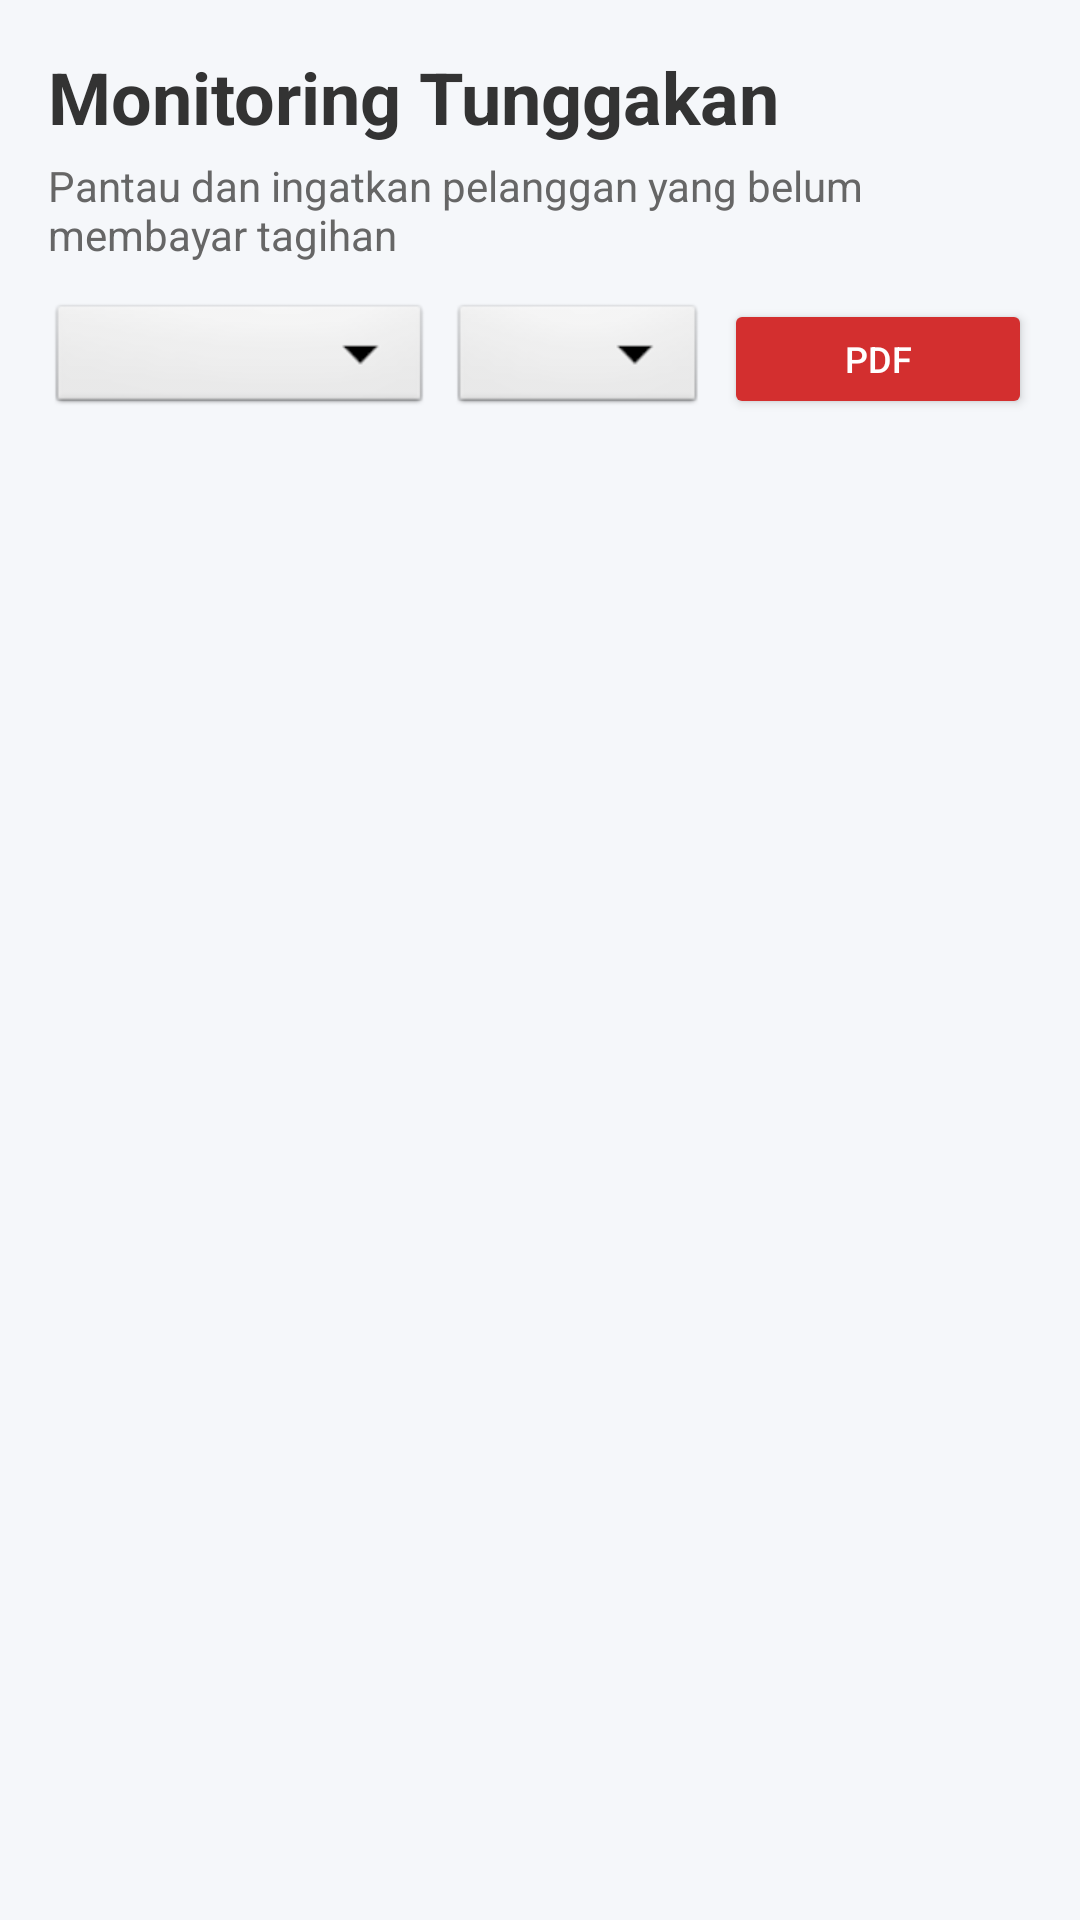

Write the Android layout XML for this screen, with the resource values it uses.
<!-- AndroidManifest.xml: application theme Theme.AsabriWIFI -->
<!-- res/layout/fragment_monitoring.xml -->
<?xml version="1.0" encoding="utf-8"?>
<androidx.coordinatorlayout.widget.CoordinatorLayout xmlns:android="http://schemas.android.com/apk/res/android"
    xmlns:app="http://schemas.android.com/apk/res-auto"
    android:layout_width="match_parent"
    android:layout_height="match_parent"
    android:background="#F5F7FA">

    <LinearLayout
        android:layout_width="match_parent"
        android:layout_height="match_parent"
        android:orientation="vertical">

        
        <TextView
            android:layout_width="match_parent"
            android:layout_height="wrap_content"
            android:text="Monitoring Tunggakan"
            android:textSize="24sp"
            android:textStyle="bold"
            android:textColor="#333333"
            android:paddingHorizontal="16dp"
            android:paddingTop="16dp"
            android:paddingBottom="4dp" />

        <TextView
            android:layout_width="match_parent"
            android:layout_height="wrap_content"
            android:text="Pantau dan ingatkan pelanggan yang belum membayar tagihan"
            android:textSize="14sp"
            android:textColor="#666666"
            android:paddingHorizontal="16dp"
            android:paddingBottom="12dp" />

        
        <LinearLayout
            android:layout_width="match_parent"
            android:layout_height="wrap_content"
            android:orientation="horizontal"
            android:paddingHorizontal="16dp"
            android:paddingBottom="8dp"
            android:gravity="center_vertical">

            <Spinner
                android:id="@+id/spinnerBulan"
                android:layout_width="0dp"
                android:layout_height="40dp"
                android:layout_weight="1.5"
                android:background="@android:drawable/btn_dropdown"
                android:layout_marginEnd="6dp"/>

            <Spinner
                android:id="@+id/spinnerTahun"
                android:layout_width="0dp"
                android:layout_height="40dp"
                android:layout_weight="1"
                android:background="@android:drawable/btn_dropdown"
                android:layout_marginEnd="6dp"/>

            
            <Button
                android:id="@+id/btnExportPdf"
                android:layout_width="0dp"
                android:layout_height="40dp"
                android:layout_weight="1.2"
                android:text="PDF"
                android:textAllCaps="false"
                android:textSize="12sp"
                android:backgroundTint="#D32F2F"
                android:textColor="#FFFFFF" />
        </LinearLayout>

        
        <FrameLayout
            android:layout_width="match_parent"
            android:layout_height="match_parent">

            <androidx.recyclerview.widget.RecyclerView
                android:id="@+id/rvMonitoring"
                android:layout_width="match_parent"
                android:layout_height="match_parent"
                android:clipToPadding="false"
                android:paddingBottom="16dp" />

            <ProgressBar
                android:id="@+id/progressLoading"
                android:layout_width="wrap_content"
                android:layout_height="wrap_content"
                android:layout_gravity="center"
                android:visibility="gone"/>

            
            <LinearLayout
                android:id="@+id/layoutEmptyState"
                android:layout_width="wrap_content"
                android:layout_height="wrap_content"
                android:orientation="vertical"
                android:gravity="center"
                android:layout_gravity="center"
                android:visibility="gone"
                android:padding="20dp">

                <TextView
                    android:layout_width="wrap_content"
                    android:layout_height="wrap_content"
                    android:text="Semua Lunas!"
                    android:textSize="18sp"
                    android:textStyle="bold"
                    android:textColor="#2E7D32" />

                <TextView
                    android:layout_width="wrap_content"
                    android:layout_height="wrap_content"
                    android:text="Tidak ada pelanggan yang menunggak periode ini."
                    android:textSize="13sp"
                    android:textColor="#888888"
                    android:layout_marginTop="4dp"
                    android:gravity="center"/>
            </LinearLayout>
        </FrameLayout>
    </LinearLayout>
</androidx.coordinatorlayout.widget.CoordinatorLayout>
<!-- resources referenced by this layout -->
<resources>
  <style name="Theme.AsabriWIFI" parent="Base.Theme.AsabriWIFI" />
  <style name="Base.Theme.AsabriWIFI" parent="Theme.Material3.DayNight">
          
          
      </style>
</resources>
